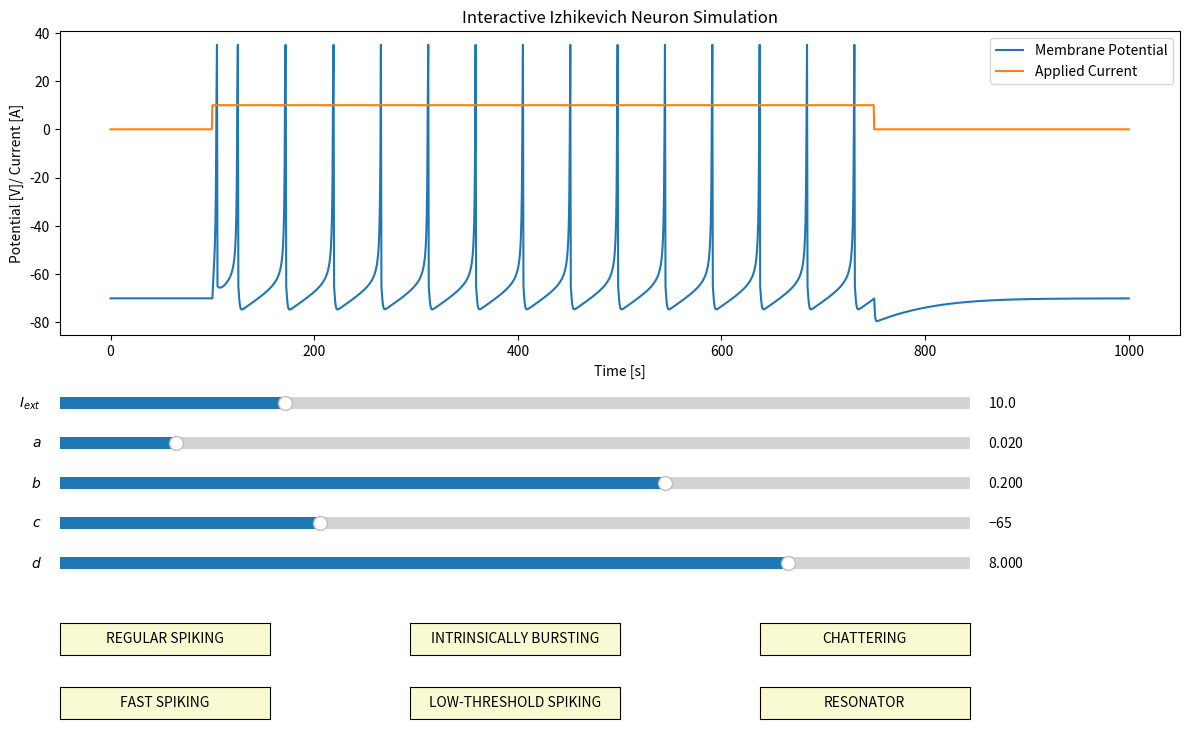

Reproduce this figure in Python.
__author__ = "Devrim Celik"

"""
Interative plot, showcasing the Izhikevich Model dynamics and the
diverse neuron types it can adapt to
"""

import numpy as np
import matplotlib.pyplot as plt
from matplotlib.pyplot import  Button, Slider

def Izhikevich_Model(_I = 10, a = 0.02, b = 0.2, c = -65, d = 8):

    ######### Constants
    spike_value = 35                            # Maximal Spike Value

    ######### Experimental Setup
    # TIME
    T               =   1000                    # total simulation length [ms]
    dt              =   0.5                     # step size [ms]
    time            =   np.arange(0, T+dt, dt)  # step values [ms]
    # VOLTAGE
    V               =   np.zeros(len(time))     # array for saving voltage history
    V[0]            =   -70                     # set initial to resting potential
    # RECOVERY
    u               =   np.zeros(len(time))     # array for saving Recovery history
    u[0]            =   -14
    # CURRENT
    I = np.zeros(len(time))
    I[200:1500] = _I

    for t in range(1, len(time)):
        # if we still didnt reach spike potential
        if V[t-1] < spike_value:
            # ODE for membrane potential
            dV      = (0.04 * V[t-1] + 5) * V[t-1] + 140 - u[t-1]
            V[t]    = V[t-1] + (dV + I[t-1]) * dt
            # ODE for recovery variable
            du      = a * (b * V[t-1] - u[t-1])
            u[t]    = u[t-1] + dt * du
        # spike reached!
        else:
            V[t-1] = spike_value    # set to spike value
            V[t] = c                # reset membrane voltage
            u[t] = u[t-1] + d       # reset recovery

    return V

def I_values(_I=10, time=None):
    I = np.zeros(len(time))
    I[200:1500] = _I
    return I

def start_IZ_sim():
    # time parameters for plotting
    T               =   1000                    # total simulation length [ms]
    dt              =   0.5                     # step size [ms]
    time            =   np.arange(0, T+dt, dt)  # step values [ms]

    # initial parameters
    I_init = 10
    a_init = 0.02
    b_init = 0.2
    c_init = -65
    d_init = 8

    V = Izhikevich_Model()
    I = I_values(time=time)



    ######### Plotting
    axis_color = 'lightgoldenrodyellow'

    fig = plt.figure("Simple Izhikevich Neuron", figsize=(14,8))
    ax = fig.add_subplot(111)
    plt.title("Interactive Izhikevich Neuron Simulation")
    fig.subplots_adjust(left=0.1, bottom=0.5)

    # plot lines
    line = plt.plot(time, V, label="Membrane Potential")[0]
    line2 = plt.plot(time, I, label="Applied Current")[0]

    # add legend
    plt.legend(loc = "upper right")

    # add axis labels
    plt.ylabel("Potential [V]/ Current [A]")
    plt.xlabel("Time [s]")

    # define sliders (position, color, inital value, parameter, etc...)
    I_slider_axis = plt.axes([0.1, 0.40, 0.65, 0.03], facecolor=axis_color)
    I_slider = Slider(I_slider_axis, '$I_{ext}$ ', 0.1, 40, valinit=I_init)

    a_slider_axis = plt.axes([0.1, 0.35, 0.65, 0.03], facecolor=axis_color)
    a_slider = Slider(a_slider_axis, '$a$', 0.001, 0.15, valinit=a_init)

    b_slider_axis = plt.axes([0.1, 0.30, 0.65, 0.03], facecolor=axis_color)
    b_slider = Slider(b_slider_axis, '$b$', 0.001, 0.3, valinit=b_init)

    c_slider_axis = plt.axes([0.1, 0.25, 0.65, 0.03], facecolor=axis_color)
    c_slider = Slider(c_slider_axis, '$c$', -75, -40, valinit=c_init)

    d_slider_axis = plt.axes([0.1, 0.20, 0.65, 0.03], facecolor=axis_color)
    d_slider = Slider(d_slider_axis, '$d$', 0.001, 10, valinit=d_init)

    # update functions
    def update(val):
        line.set_ydata(Izhikevich_Model(I_slider.val, a_slider.val, b_slider.val, c_slider.val, d_slider.val))
        line2.set_ydata(I_values(I_slider.val, time=time))

    # update, if any slider is moved
    I_slider.on_changed(update)
    a_slider.on_changed(update)
    b_slider.on_changed(update)
    c_slider.on_changed(update)
    d_slider.on_changed(update)




    ################################################################################
    ########################### REGULAR SPIKING BUTTON #############################
    ################################################################################
    # Add a button for resetting the parameters
    RS_button_ax = plt.axes([0.1, 0.1, 0.15, 0.04])
    RS_button = Button(RS_button_ax, 'REGULAR SPIKING', color=axis_color, hovercolor='0.975')

    # event of resert button being clicked
    def RS_button_was_clicked(event):
        #I_slider.reset()
        a_slider.reset()
        b_slider.reset()
        c_slider.reset()
        d_slider.reset()

    RS_button.on_clicked(RS_button_was_clicked)




    ################################################################################
    ########################### INTRINSICALLY BURSTING BUTTON ######################
    ################################################################################
    # Add a button for resetting the parameters
    IB_button_ax = plt.axes([0.35, 0.1, 0.15, 0.04])
    IB_button = Button(IB_button_ax, 'INTRINSICALLY BURSTING', color=axis_color, hovercolor='0.975')

    # event of resert button being clicked
    def IB_button_was_clicked(event):
        #I_slider.reset()
        a_slider.reset()
        b_slider.reset()
        c_slider.set_val(-55)
        d_slider.set_val(4)

    IB_button.on_clicked(IB_button_was_clicked)




    ################################################################################
    ################################ CHATTERING BUTTON #############################
    ################################################################################
    # Add a button for resetting the parameters
    CH_button_ax = plt.axes([0.6, 0.1, 0.15, 0.04])
    CH_button = Button(CH_button_ax, 'CHATTERING', color=axis_color, hovercolor='0.975')

    # event of resert button being clicked
    def CH_button_was_clicked(event):
        #I_slider.reset()
        a_slider.reset()
        b_slider.reset()
        c_slider.set_val(-50)
        d_slider.set_val(2)

    CH_button.on_clicked(CH_button_was_clicked)




    ################################################################################
    ############################### FAST SPIKING BUTTON ############################
    ################################################################################
    # Add a button for resetting the parameters
    FS_button_ax = plt.axes([0.1, 0.02, 0.15, 0.04])
    FS_button = Button(FS_button_ax, 'FAST SPIKING', color=axis_color, hovercolor='0.975')

    # event of resert button being clicked
    def FS_button_was_clicked(event):
        #I_slider.reset()
        a_slider.set_val(0.1)
        b_slider.reset()
        c_slider.reset()
        d_slider.reset()

    FS_button.on_clicked(FS_button_was_clicked)




    ################################################################################
    ######################### LOW-THRESHOLD SPIKING BUTTON #########################
    ################################################################################
    # Add a button for resetting the parameters
    LTS_button_ax = plt.axes([0.35, 0.02, 0.15, 0.04])
    LTS_button = Button(LTS_button_ax, 'LOW-THRESHOLD SPIKING', color=axis_color, hovercolor='0.975')

    # event of resert button being clicked
    def LTS_button_was_clicked(event):
        #I_slider.reset()
        a_slider.reset()
        b_slider.set_val(0.25)
        c_slider.reset()
        d_slider.reset()

    LTS_button.on_clicked(LTS_button_was_clicked)




    ################################################################################
    ################################# RESONATOR BUTTON #############################
    ################################################################################
    # Add a button for resetting the parameters
    RZ_button_ax = plt.axes([0.6, 0.02, 0.15, 0.04])
    RZ_button_ = Button(RZ_button_ax, 'RESONATOR', color=axis_color, hovercolor='0.975')
    # TODO Does it work?
    # event of resert button being clicked
    def RZ_button_was_clicked(event):
        #I_slider.reset()
        a_slider.set_val(0.1)
        b_slider.set_val(0.26)
        c_slider.reset()
        d_slider.reset()

    RZ_button_.on_clicked(RZ_button_was_clicked)


    plt.show()


if (__name__=='__main__'):
    start_IZ_sim()
